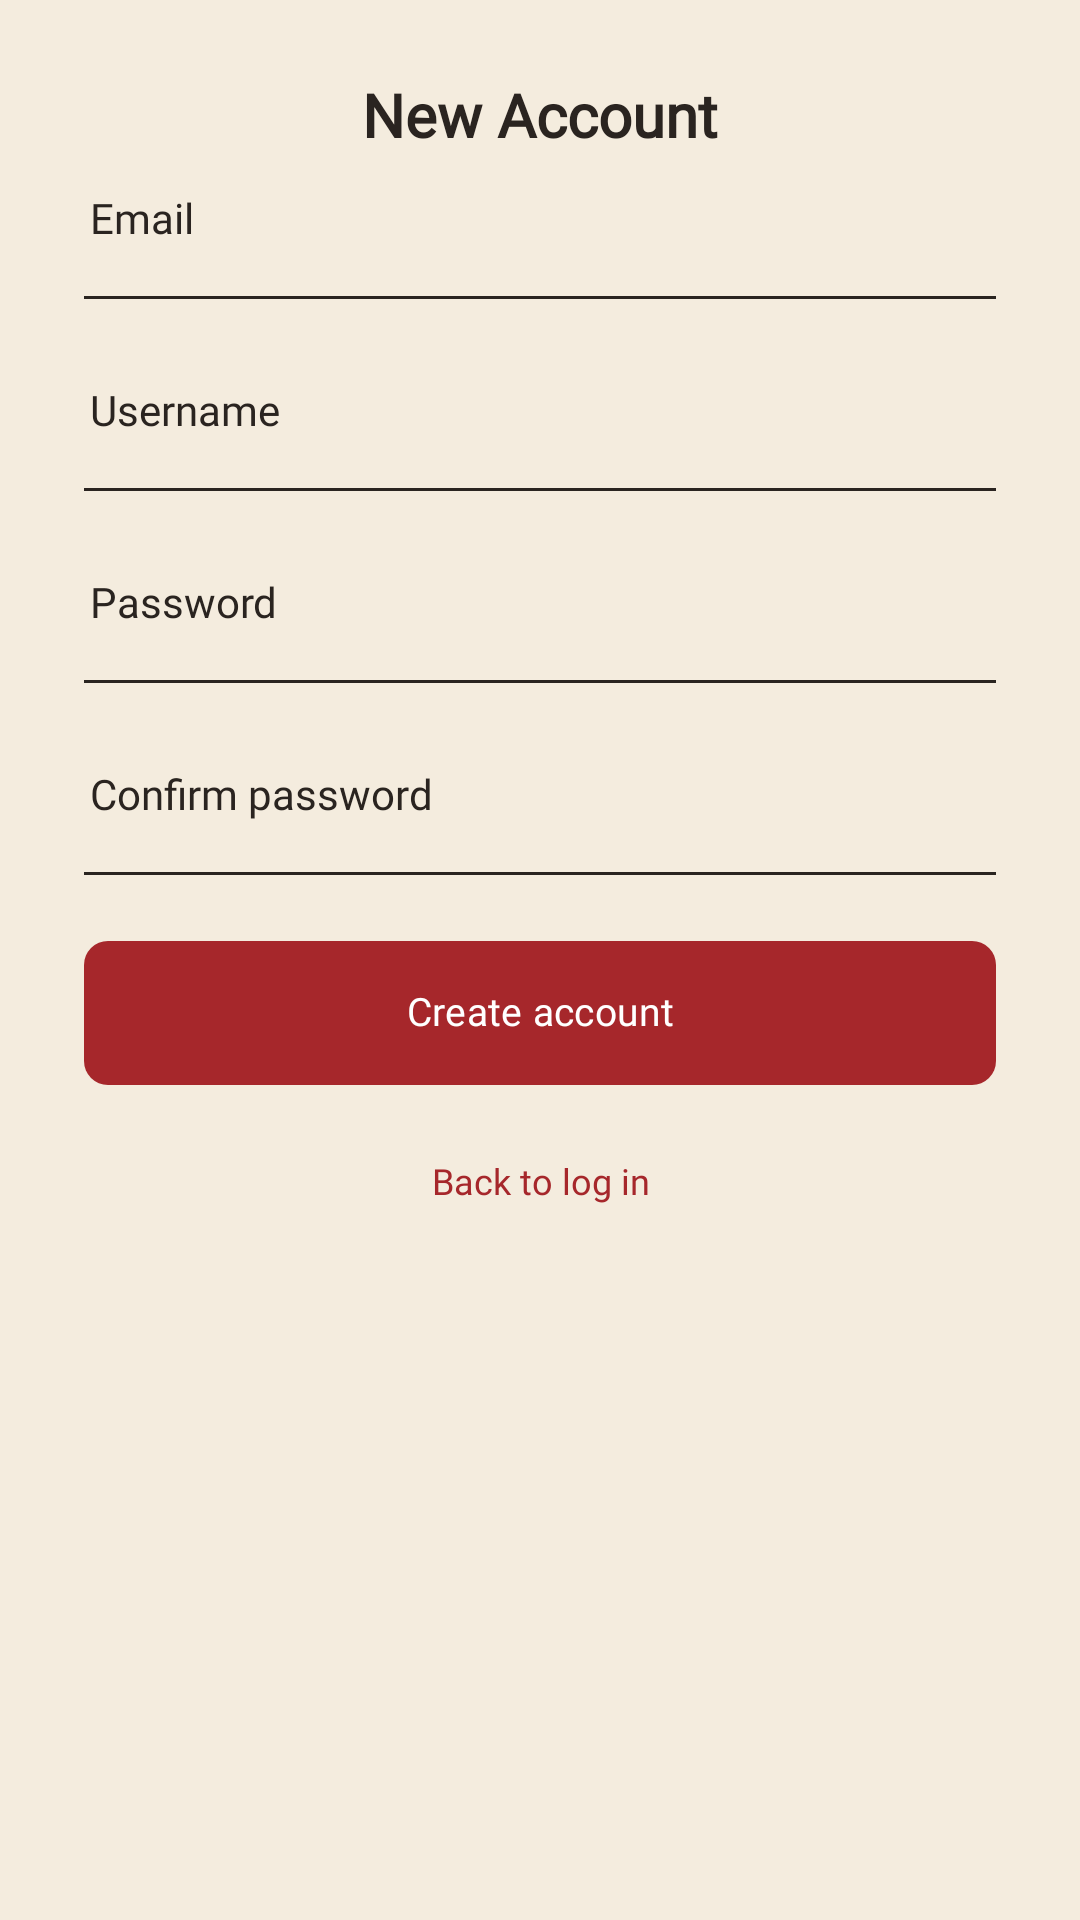

Layout XML and referenced resources for this Android screen:
<!-- AndroidManifest.xml: application theme Theme.AsianArtMuseum -->
<!-- res/layout/fragment_new_user.xml -->
<?xml version="1.0" encoding="utf-8"?>
<androidx.constraintlayout.widget.ConstraintLayout xmlns:android="http://schemas.android.com/apk/res/android"
    xmlns:app="http://schemas.android.com/apk/res-auto"
    xmlns:tools="http://schemas.android.com/tools"
    android:layout_width="match_parent"
    android:layout_height="match_parent"
    android:background="?android:attr/windowBackground"
    tools:context=".fragments.NewUserFragment">

    <LinearLayout
        android:layout_width="0dp"
        android:layout_height="wrap_content"
        android:gravity="center_horizontal"
        android:orientation="vertical"
        android:paddingHorizontal="28dp"
        app:layout_constraintBottom_toBottomOf="parent"
        app:layout_constraintEnd_toEndOf="parent"
        app:layout_constraintStart_toStartOf="parent"
        app:layout_constraintTop_toTopOf="parent"
        app:layout_constraintVertical_bias="0.1"
        app:layout_constraintWidth_max="488dp">

        <TextView
            android:id="@+id/titleTextView"
            android:layout_width="wrap_content"
            android:layout_height="wrap_content"
            android:fontFamily="@font/noto_serif_sc_semi_bold"
            android:text="@string/new_account"
            android:textColor="?attr/colorOnSurface"
            android:textSize="20sp"
            android:textStyle="bold" />


        <EditText
            android:id="@+id/emailEditText"
            android:layout_width="match_parent"
            android:layout_height="wrap_content"
            android:autofillHints="emailAddress"
            android:background="@drawable/underline_input"
            android:backgroundTint="?attr/colorOnSurface"
            android:ems="10"
            android:hint="@string/hint_email"
            android:inputType="textEmailAddress"
            android:minHeight="48dp"
            android:paddingHorizontal="2dp"
            android:paddingBottom="6dp"
            android:textColor="?attr/colorOnSurface"
            android:textColorHint="?attr/colorOnSurface"
            android:textSize="14sp" />

        <EditText
            android:id="@+id/usernameTextEdit"
            android:layout_width="match_parent"
            android:layout_height="wrap_content"
            android:layout_marginTop="16dp"
            android:autofillHints="username"
            android:background="@drawable/underline_input"
            android:backgroundTint="?attr/colorOnSurface"
            android:ems="10"
            android:hint="@string/username"
            android:inputType="text"
            android:minHeight="48dp"
            android:paddingHorizontal="2dp"
            android:paddingBottom="6dp"
            android:textColor="?attr/colorOnSurface"
            android:textColorHint="?attr/colorOnSurface"
            android:textSize="14sp" />

        <EditText
            android:id="@+id/passwordEditText"
            android:layout_width="match_parent"
            android:layout_height="wrap_content"
            android:layout_marginTop="16dp"
            android:autofillHints="password"
            android:background="@drawable/underline_input"
            android:backgroundTint="?attr/colorOnSurface"
            android:ems="10"
            android:hint="@string/hint_password"
            android:inputType="textPassword"
            android:minHeight="48dp"
            android:paddingHorizontal="2dp"
            android:paddingBottom="6dp"
            android:textColor="?attr/colorOnSurface"
            android:textColorHint="?attr/colorOnSurface"
            android:textSize="14sp" />

        <EditText
            android:id="@+id/confirmEditText"
            android:layout_width="match_parent"
            android:layout_height="wrap_content"
            android:layout_marginTop="16dp"
            android:autofillHints="password"
            android:background="@drawable/underline_input"
            android:backgroundTint="?attr/colorOnSurface"
            android:ems="10"
            android:hint="@string/hint_confirm_password"
            android:inputType="textPassword"
            android:minHeight="48dp"
            android:paddingHorizontal="2dp"
            android:paddingBottom="6dp"
            android:textColor="?attr/colorOnSurface"
            android:textColorHint="?attr/colorOnSurface"
            android:textSize="14sp" />

        <com.google.android.material.button.MaterialButton
            android:id="@+id/signUpButton"
            android:layout_width="match_parent"
            android:layout_height="48dp"
            android:layout_marginTop="22dp"
            android:gravity="center"
            android:includeFontPadding="false"
            android:insetTop="0dp"
            android:insetBottom="0dp"
            android:minHeight="0dp"
            android:padding="0dp"
            android:stateListAnimator="@null"
            android:text="@string/action_create_new_account"
            android:textAllCaps="false"
            android:textColor="?attr/colorOnPrimary"
            android:textSize="13sp"
            app:backgroundTint="?attr/colorPrimary"
            app:cornerRadius="8dp"
            app:elevation="0dp" />

        <Button
            android:id="@+id/backToLoginButton"
            android:layout_width="wrap_content"
            android:layout_height="wrap_content"
            android:layout_marginTop="8dp"
            android:background="@android:color/transparent"
            android:text="@string/action_back_to_login"
            android:textAllCaps="false"
            android:textColor="?attr/colorPrimary"
            android:textSize="12sp" />

    </LinearLayout>

</androidx.constraintlayout.widget.ConstraintLayout>
<!-- resources referenced by this layout -->
<resources>
  <!-- drawable underline_input (drawable) -->
  <?xml version="1.0" encoding="utf-8"?>
  <layer-list xmlns:android="http://schemas.android.com/apk/res/android">
      <item android:gravity="bottom">
          <shape android:shape="rectangle">
              <solid android:color="?attr/colorTertiary" />
              <size android:height="1dp" />
          </shape>
      </item>
  </layer-list>
  <string name="action_back_to_login">"Back to log in"</string>
  <string name="action_create_new_account">Create account</string>
  <string name="hint_confirm_password">Confirm password</string>
  <string name="hint_email">Email</string>
  <string name="hint_password">Password</string>
  <string name="new_account">"New Account"</string>
  <string name="username">"Username"</string>
  <style name="Theme.AsianArtMuseum" parent="Base.Theme.AsianArtMuseum" />
  <style name="Base.Theme.AsianArtMuseum" parent="Theme.Material3.Light.NoActionBar">
          
          <item name="colorPrimary">@color/crimson_red</item>
          <item name="colorOnPrimary">@color/white</item>
          <item name="colorPrimaryContainer">@color/dark_crimson</item>
          <item name="colorOnPrimaryContainer">@color/white</item>
  
          
          <item name="colorSecondary">@color/golden_yellow</item>
          <item name="colorOnSecondary">@color/white</item>
          <item name="colorSecondaryContainer">@color/dark_gold</item>
          <item name="colorOnSecondaryContainer">@color/white</item>
  
          
          <item name="colorTertiary">@color/sage_green</item>
          <item name="colorOnTertiary">@color/white</item>
          <item name="colorOutline">@color/sage_green</item>
  
          
          <item name="android:windowBackground">@color/warm_beige</item>
          <item name="colorSurface">@color/cream</item>
          <item name="colorOnSurface">@color/charcoal_brown</item>
          <item name="colorOnSurfaceVariant">@color/taupe_gray</item>
  
          
          <item name="android:statusBarColor">@color/warm_beige</item>
          <item name="android:navigationBarColor">@color/cream</item>
          <item name="android:windowLightStatusBar">true</item>
  
          
          <item name="fontFamily">@font/noto_sans_sc_regular</item>
      </style>
  <color name="crimson_red">#A6272B</color>
  <color name="white">#FFFFFFFF</color>
  <color name="dark_crimson">#7A1B1E</color>
  <color name="golden_yellow">#C9A227</color>
  <color name="dark_gold">#8E7018</color>
  <color name="sage_green">#8FA88A</color>
  <color name="warm_beige">#F4ECDE</color>
  <color name="cream">#FBF6EC</color>
  <color name="charcoal_brown">#2A2420</color>
  <color name="taupe_gray">#6B6055</color>
</resources>
